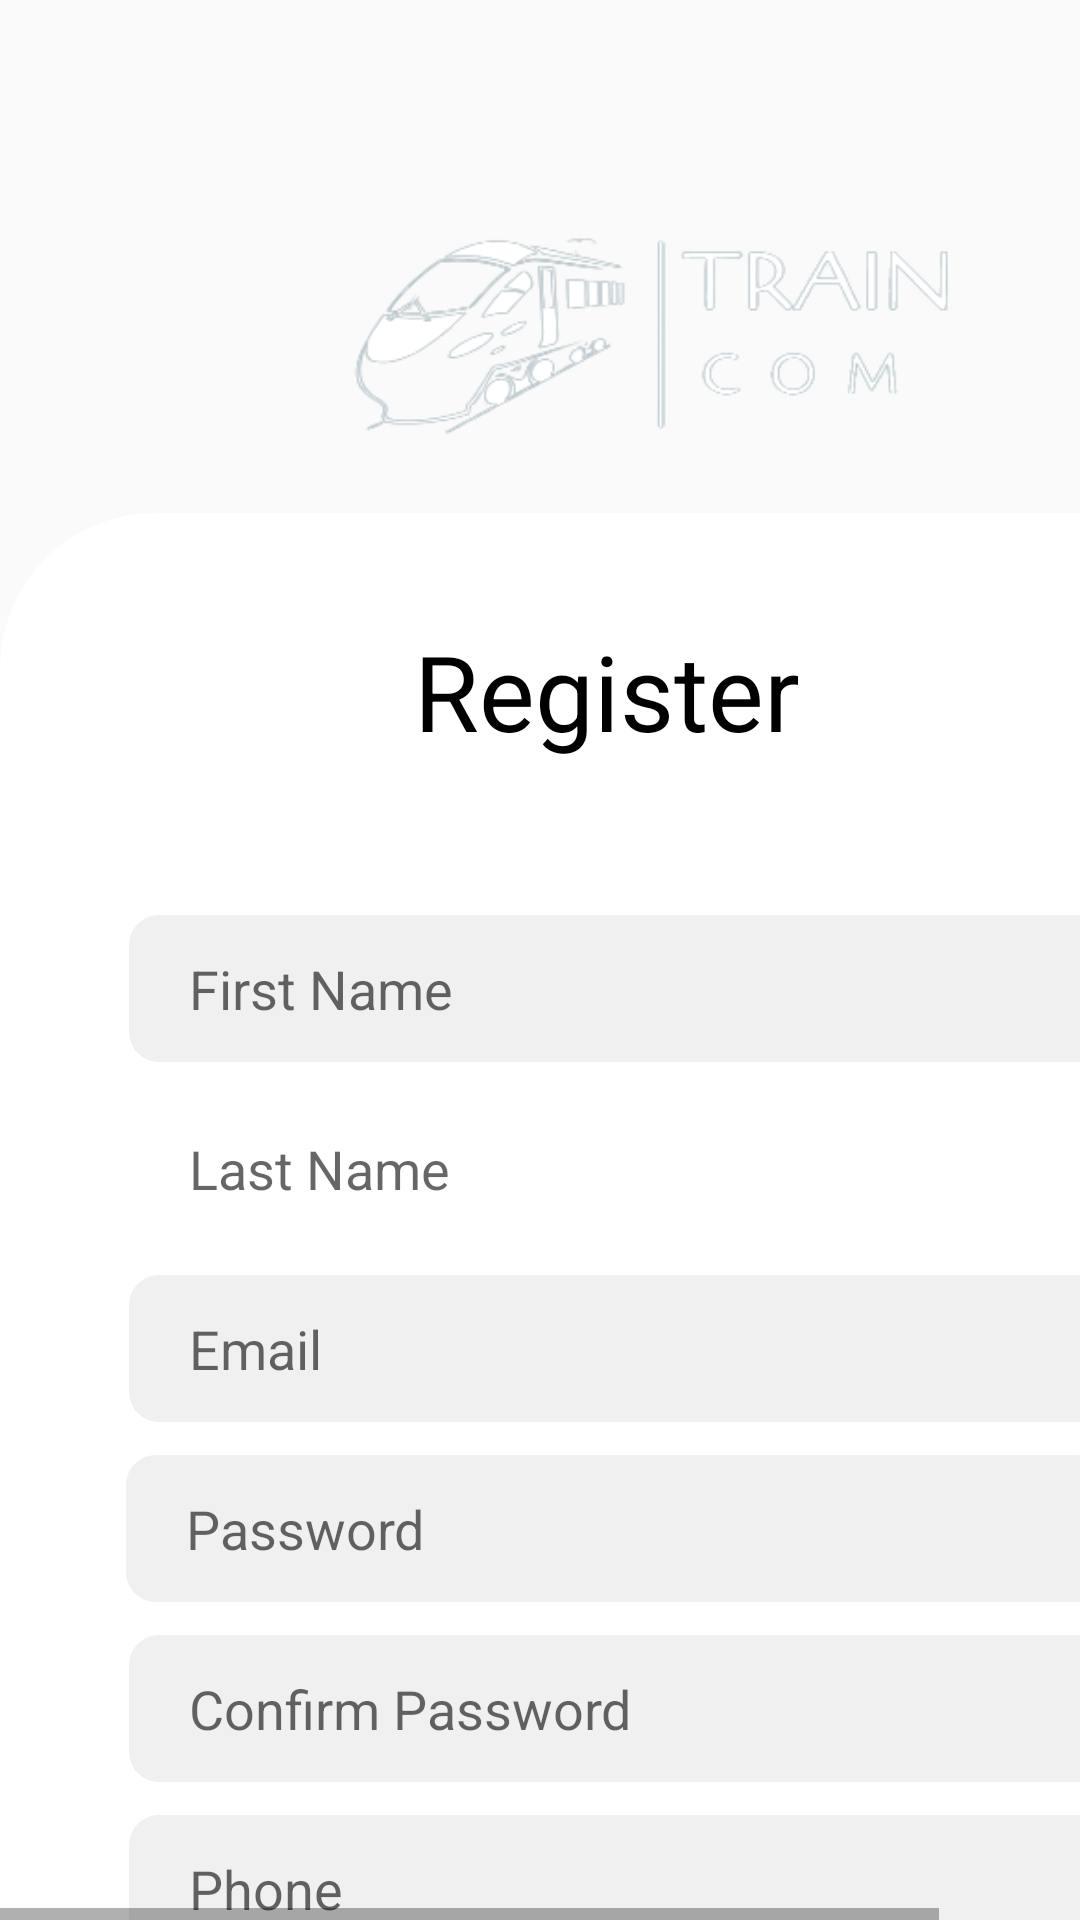

This screen was rendered from an Android layout file. Write that file and the resources it references.
<!-- AndroidManifest.xml: application theme AppTheme -->
<!-- res/layout/register.xml -->
<HorizontalScrollView xmlns:android="http://schemas.android.com/apk/res/android" xmlns:tools="http://schemas.android.com/tools"
	android:layout_width="match_parent" android:layout_height="wrap_content" >
	
	<ScrollView android:id="@+id/register" 
		android:layout_width="wrap_content" 
		android:layout_height="match_parent" >

		<RelativeLayout android:id="@+id/content_container" 
			android:layout_width="wrap_content" 
			android:layout_height="wrap_content" >



			<RelativeLayout android:id="@+id/page_register_ek1"
				android:layout_marginTop="0dp"
				android:layout_marginStart="0dp"
				android:layout_width="wrap_content"
				android:layout_height="wrap_content"
				>

				<View
					android:id="@+id/_bg__register_ek2"
					android:layout_width="414dp"
					android:layout_height="896dp"
					android:layout_marginStart="0dp"
					android:layout_marginTop="0dp"
					android:background="@drawable/_bg__register_ek2_shape" />

				<View
					android:id="@+id/rectangle_5"
					android:layout_width="414dp"
					android:layout_height="725dp"
					android:layout_marginStart="0dp"
					android:layout_marginTop="171dp"
					android:background="@drawable/rectangle_5_shape" />


				<RelativeLayout android:id="@+id/sign_in_button_ek1"
					android:layout_marginTop="752dp"
					android:layout_marginStart="126dp"
					android:layout_width="wrap_content"
					android:layout_height="wrap_content"
					>

					<androidx.appcompat.widget.AppCompatButton
						android:id="@+id/regBtn"
						android:layout_width="162dp"
						android:layout_height="50dp"
						android:layout_marginStart="0dp"
						android:layout_marginTop="0dp"
						android:background="@drawable/rectangle_4_ek1_shape"
						android:text="Register"
						android:textAllCaps="false"
						android:textColor="@color/white"
						android:textSize="20sp" />

				</RelativeLayout>


				<RelativeLayout android:id="@+id/password_ek1"
					android:layout_marginTop="485dp"
					android:layout_marginStart="42dp"
					android:layout_width="wrap_content"
					android:layout_height="wrap_content"
					>

					<EditText
						android:id="@+id/password"
						android:layout_width="327dp"
						android:layout_height="49dp"
						android:layout_marginStart="0dp"
						android:layout_marginTop="0dp"
						android:background="@drawable/rectangle_8_shape"
						android:hint="Password"
						android:inputType="textPassword"
						android:paddingStart="20dp" />

				</RelativeLayout>


				<RelativeLayout android:id="@+id/confirm_password"
					android:layout_marginTop="545dp"
					android:layout_marginStart="43dp"
					android:layout_width="wrap_content"
					android:layout_height="wrap_content"
					>

					<EditText
						android:id="@+id/confirmPwd"
						android:layout_width="327dp"
						android:layout_height="49dp"
						android:layout_marginStart="0dp"
						android:layout_marginTop="0dp"
						android:background="@drawable/rectangle_8_ek1_shape"
						android:hint="Confirm Password"
						android:inputType="textPassword"
						android:paddingStart="20dp" />


				</RelativeLayout>


				<RelativeLayout android:id="@+id/phonee"
					android:layout_marginTop="605dp"
					android:layout_marginStart="43dp"
					android:layout_width="wrap_content"
					android:layout_height="wrap_content"
					>

					<EditText
						android:id="@+id/phone"
						android:background="@drawable/rectangle_9_shape"
						android:layout_marginStart="0dp"
						android:layout_marginTop="0dp"
						android:layout_width="327dp"
						android:layout_height="49dp"
						android:hint="Phone"
						android:inputType="phone"
						android:paddingStart="20dp"/>

				</RelativeLayout>


				<RelativeLayout android:id="@+id/nic_pass"
					android:layout_marginTop="665dp"
					android:layout_marginStart="43dp"
					android:layout_width="wrap_content"
					android:layout_height="wrap_content"
					>

					<EditText
						android:id="@+id/NicPassport"
						android:background="@drawable/rectangle_9_ek1_shape"
						android:layout_marginStart="0dp"
						android:layout_marginTop="0dp"
						android:layout_width="327dp"
						android:layout_height="49dp"
						android:hint="NIC or Passport Number"
						android:inputType="text"
						android:paddingStart="20dp"/>

				</RelativeLayout>


				<RelativeLayout android:id="@+id/fn"
					android:layout_marginTop="305dp"
					android:layout_marginStart="43dp"
					android:layout_width="wrap_content"
					android:layout_height="wrap_content"
					>

					<EditText
						android:id="@+id/firstname"
						android:layout_width="327dp"
						android:layout_height="49dp"
						android:layout_marginStart="0dp"
						android:layout_marginTop="0dp"
						android:background="@drawable/rectangle_2_ek1_shape"
						android:hint="First Name"
						android:inputType="textPersonName"
						android:paddingStart="20dp" />


				</RelativeLayout>


				<RelativeLayout android:id="@+id/ln"
					android:layout_marginTop="365dp"
					android:layout_marginStart="43dp"
					android:layout_width="wrap_content"
					android:layout_height="wrap_content"
					>

					<EditText
						android:id="@+id/lastname"
						android:layout_width="327dp"
						android:layout_height="49dp"
						android:layout_marginStart="0dp"
						android:layout_marginTop="0dp"
						android:hint="Last Name"
						android:inputType="textPersonName"
						android:paddingStart="20dp"
						android:background="@drawable/rectangle_6_shape" />

				</RelativeLayout>


				<RelativeLayout android:id="@+id/emaill"
					android:layout_marginTop="425dp"
					android:layout_marginStart="43dp"
					android:layout_width="wrap_content"
					android:layout_height="wrap_content"
					>

					<EditText
						android:id="@+id/email"
						android:layout_width="327dp"
						android:layout_height="49dp"
						android:layout_marginStart="0dp"
						android:layout_marginTop="0dp"
						android:background="@drawable/rectangle_7_shape"
						android:hint="Email"
						android:inputType="textEmailAddress"
						android:paddingStart="20dp" />


				</RelativeLayout>

				<TextView android:id="@+id/register_ek4"
					android:textSize="35sp"
					android:textColor="@color/login_ek3_color"
					android:layout_marginLeft="138dp"
					android:layout_marginTop="207dp"
					android:layout_width="178.5dp"
					android:layout_height="65.5dp"
					android:text="@string/register_ek4_string"
					 />


				<RelativeLayout android:id="@+id/logo_ek2"
					android:layout_marginTop="41dp"
					android:layout_marginStart="101dp"
					android:layout_width="wrap_content"
					android:layout_height="wrap_content"
					>

					<ImageView
						android:id="@+id/logoo"
						android:layout_width="320dp"
						android:layout_height="320dp"
						android:layout_marginStart="-55dp"
						android:layout_marginTop="-80dp"
						android:contentDescription="logoo"
						android:src="@drawable/logoo" />

				</RelativeLayout>

			</RelativeLayout>


		</RelativeLayout>

	</ScrollView>
</HorizontalScrollView>
<!-- resources referenced by this layout -->
<resources>
  <color name="login_ek3_color">#000000</color>
  <color name="white">#FFFFFFFF</color>
  <!-- drawable logoo: png bitmap (drawable, 28116 bytes) -->
  <!-- drawable rectangle_2_ek1_shape (drawable-nodpi) -->
  <?xml version="1.0" encoding="utf-8"?>
  <shape xmlns:android="http://schemas.android.com/apk/res/android"
  	android:shape="rectangle" >
  	<corners android:radius="10dp" />
  	<solid android:color="@color/rectangle_3_color" />
  </shape>
  <!-- drawable rectangle_4_ek1_shape (drawable-nodpi) -->
  <?xml version="1.0" encoding="utf-8"?>
  <shape xmlns:android="http://schemas.android.com/apk/res/android"
  	android:shape="rectangle" >
  	<corners android:radius="12dp" />
  	<stroke android:color="#18485a" android:width="1dp" />
  	<solid android:color="@color/_bg__welcome_screen_ek2_color" />
  </shape>
  <!-- drawable rectangle_5_shape (drawable-nodpi) -->
  <?xml version="1.0" encoding="utf-8"?>
  <shape xmlns:android="http://schemas.android.com/apk/res/android"
  	android:shape="rectangle" >
  	<corners android:radius="52dp" />
  	<solid android:color="@color/train_color" />
  </shape>
  <!-- drawable rectangle_7_shape (drawable-nodpi) -->
  <?xml version="1.0" encoding="utf-8"?>
  <shape xmlns:android="http://schemas.android.com/apk/res/android"
  	android:shape="rectangle" >
  	<corners android:radius="10dp" />
  	<solid android:color="@color/rectangle_3_color" />
  </shape>
  <!-- drawable rectangle_8_ek1_shape (drawable-nodpi) -->
  <?xml version="1.0" encoding="utf-8"?>
  <shape xmlns:android="http://schemas.android.com/apk/res/android"
  	android:shape="rectangle" >
  	<corners android:radius="10dp" />
  	<solid android:color="@color/rectangle_3_color" />
  </shape>
  <!-- drawable rectangle_8_shape (drawable-nodpi) -->
  <?xml version="1.0" encoding="utf-8"?>
  <shape xmlns:android="http://schemas.android.com/apk/res/android"
  	android:shape="rectangle" >
  	<corners android:radius="10dp" />
  	<solid android:color="@color/rectangle_3_color" />
  </shape>
  <!-- drawable rectangle_9_ek1_shape (drawable-nodpi) -->
  <?xml version="1.0" encoding="utf-8"?>
  <shape xmlns:android="http://schemas.android.com/apk/res/android"
  	android:shape="rectangle" >
  	<corners android:radius="10dp" />
  	<solid android:color="@color/rectangle_3_color" />
  </shape>
  <!-- drawable rectangle_9_shape (drawable-nodpi) -->
  <?xml version="1.0" encoding="utf-8"?>
  <shape xmlns:android="http://schemas.android.com/apk/res/android"
  	android:shape="rectangle" >
  	<corners android:radius="10dp" />
  	<solid android:color="@color/rectangle_3_color" />
  </shape>
  <string name="register_ek4_string">Register</string>
  <style name="AppTheme" parent="Theme.AppCompat.Light.DarkActionBar">
  		<item name="colorPrimary">@color/colorPrimary</item>
  		<item name="colorPrimaryDark">@color/colorPrimaryDark</item>
  		<item name="colorAccent">@color/colorAccent</item>
  	</style>
  <color name="rectangle_3_color">#F0F0F0</color>
  <color name="_bg__welcome_screen_ek2_color">#18485A</color>
  <color name="train_color">#FFFFFF</color>
  <color name="colorPrimary">#008577</color>
  <color name="colorPrimaryDark">#00574B</color>
  <color name="colorAccent">#D81B60</color>
</resources>
